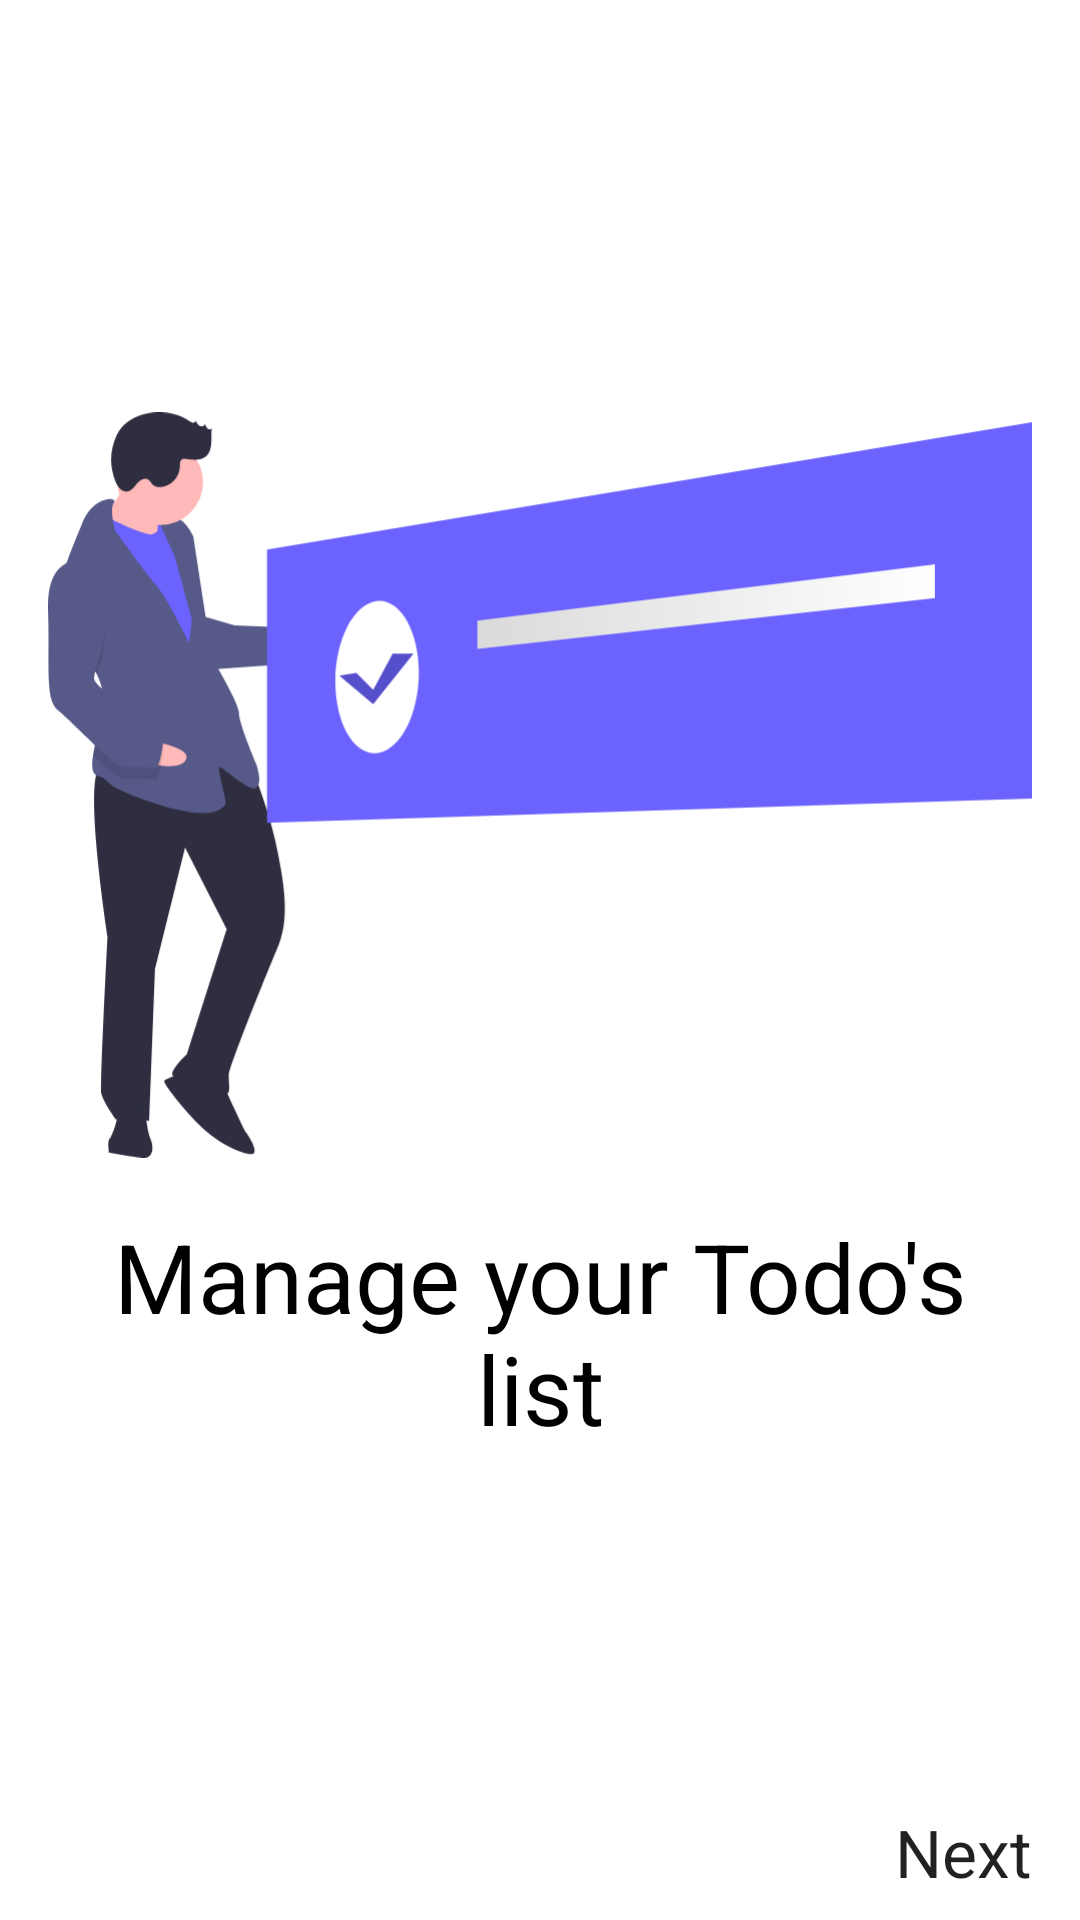

This screen was rendered from an Android layout file. Write that file and the resources it references.
<!-- AndroidManifest.xml: application theme AppTheme -->
<!-- res/layout/fragment_on_boarding_one.xml -->
<?xml version="1.0" encoding="utf-8"?>
<androidx.constraintlayout.widget.ConstraintLayout xmlns:android="http://schemas.android.com/apk/res/android"
    xmlns:app="http://schemas.android.com/apk/res-auto"
    android:layout_width="match_parent"
    android:layout_height="match_parent">

    <TextView
        android:layout_width="0dp"
        android:layout_height="wrap_content"
        android:layout_marginHorizontal="16dp"
        android:gravity="center"
        android:text="@string/manage_your_todo_s_list"
        android:textColor="@android:color/black"
        android:textSize="32sp"
        app:layout_constraintBottom_toBottomOf="parent"
        app:layout_constraintEnd_toEndOf="parent"
        app:layout_constraintStart_toStartOf="parent"
        app:layout_constraintTop_toBottomOf="@+id/imageView"
        app:layout_constraintVertical_bias="0.1" />

    <ImageView
        android:id="@+id/imageView"
        android:layout_width="0dp"
        android:layout_height="250dp"
        android:layout_marginHorizontal="16dp"
        android:contentDescription="@string/onboarding"
        android:src="@drawable/ic_checklist"
        app:layout_constraintBottom_toBottomOf="parent"
        app:layout_constraintEnd_toEndOf="parent"
        app:layout_constraintStart_toStartOf="parent"
        app:layout_constraintTop_toTopOf="parent"
        app:layout_constraintVertical_bias="0.35" />

    <TextView
        android:id="@+id/tv_next_one"
        android:layout_width="wrap_content"
        android:layout_height="wrap_content"
        android:layout_marginHorizontal="16dp"
        android:layout_marginBottom="8dp"
        android:text="@string/next"
        android:textAppearance="@style/TextAppearance.AppCompat.Large"
        app:layout_constraintBottom_toBottomOf="parent"
        app:layout_constraintEnd_toEndOf="parent" />

</androidx.constraintlayout.widget.ConstraintLayout>
<!-- resources referenced by this layout -->
<resources>
  <!-- drawable ic_checklist: vector/xml drawable (drawable, 6737 chars, omitted) -->
  <string name="manage_your_todo_s_list">Manage your Todo\'s list</string>
  <string name="next">Next</string>
  <string name="onboarding">Onboarding</string>
  <style name="AppTheme" parent="Theme.MaterialComponents.Light">
          
          <item name="colorPrimary">@color/colorPrimary</item>
          <item name="colorPrimaryDark">@color/colorPrimaryDark</item>
          <item name="colorAccent">@color/colorAccent</item>
      </style>
  <!-- not gathered from this repository: default colours our renderer supplied (Android Studio template values) -->
  <color name="colorPrimary">#FF6200EE</color>
  <color name="colorPrimaryDark">#FF3700B3</color>
  <color name="colorAccent">#FF03DAC5</color>
</resources>
